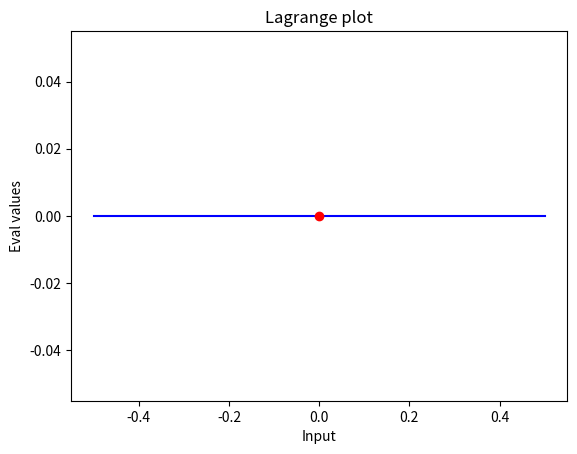

Here is the Python script that generated this plot: (Note: this script raises an exception after producing the figure.)
#!/usr/bin/python3

import numpy as np
import matplotlib.pyplot as plt

def print_poly(li):
    st = "P = "
    if len(li) is 0:
        st = st + "0"
    else:
        st_monomes = []
        for i in range(len(li)):
                s = str(li[i])
                ma = len(li) - 1
                if i != ma:
                    s = s + " * X"
                    if i < ma:
                        s = s + "^" + str(ma - i)
                st_monomes.append(s)
        st = st + " + ".join(st_monomes)
    print(st)

def build_lagrange_poly(li_x, li_y):
    res = []

    if len(li_x) != len(li_y):
        return None

    for i in range(len(li_x)):
        base = [1]
        for j in range(len(li_x)):

            if i == j:
                continue
            p = [1, -li_x[j]]
            denum = li_x[i] - li_x[j]
            p = np.polymul(p, [1. / denum])
            base = np.polymul(base, p)

        base = np.polymul(base, [li_y[i]])
        res = np.polyadd(res, base)
    return (res)

def draw_poly(li_x, li_y):
    if len(li_x) != len(li_y):
        return
    x = li_x.copy()
    y = li_y.copy()
    if (len(x) == 0):
        x.append(0)
        y.append(0)
    p = build_lagrange_poly(x, y)
    print_poly(p)
    for i in range(len(x)):
        val = np.polyval(p, x[i])
        print(y[i], "= P(", x[i], ") => ", val)
    
    mi = min(x)
    ma = max(x)
    ecart = ma - mi
    xvals = np.linspace(mi - 0.5, ma + 0.5, 100)
    yvals = []
    for val in xvals:
        yvals.append(np.polyval(p, val))

    plt.clf()
    plt.title("Lagrange plot")
    plt.xlabel("Input")
    plt.ylabel("Eval values")

    plt.plot(xvals, yvals, "b", x, y, "ro")
    plt.draw()

    plt.pause(0.1)

def main():
    x = []
    y = []
    running = True

    while running:
        draw_poly(x, y)
        print("Quit / X Y ?")
        st = input()
        if st == "Quit":
            running = False
        else:
            try:
                x0, y0 = list(map(int, st.split(" ")))
                if x0 in x:
                    print(x0, "already in x list")
                else:
                    x.append(x0)
                    y.append(y0)
            except:
                print("Fail to parse...")

if __name__ == "__main__":
    main()
